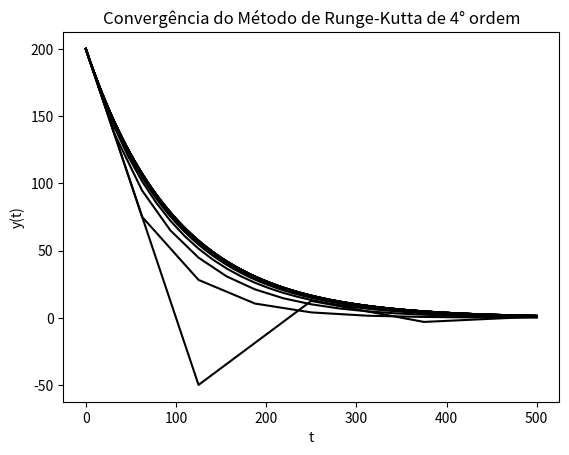

Source code (Python): (Note: this script raises an exception after producing the figure.)
import matplotlib.pyplot as plt
import math
import numpy as np
import sys

def f(t,y):
    ''' Definicao da EDO'''
    f = -y/100
    return f

#-----------------------------------------------------------------------------

def euler(t,tf,n):
    '''Metodo de Euler'''
    y = [0]*(n+1)
    tempos = [0]*(n+1)
    y[0] = 200
    tempos[0] = t
    delta_t = (tf-t)/n
    for i in range(0,n):
        y[i+1] = y[i] + f(tempos[i], y[i])*delta_t
        tempos[i+1] = tempos[i] + delta_t

    erro = abs(solucao(tf) - y[n-1])
    
    return delta_t, erro, tempos, y

#-----------------------------------------------------------------------------

def solucao(t):
    '''Solucaoo da EDO calculada na questao 1 da tarefa 1'''
    s =200*math.exp(-t/100)
    return s

#############################################################################
#############################################################################

def main():
    ''' Programa principal que realiza o metodo de Euler k vezes onde a cada
    realizacao o intervalo utilizado no metodo e da forma 1/2^k'''
    k = 18 #Quantidade de iteracoes
    deltas = [0]*(k-2)
    erros = [0]*(k-2)
    nArr = [0]*(k-2)
    tempoFinal = 500
    
    for i in range(2,k):
         n = 2**i
         nArr[i-2] = n
         metodo = euler(0, tempoFinal, n)
         deltas[i-2], erros[i-2] = metodo[0:2]
         plt.plot(metodo[2], metodo[3], color='black')
         plt.xlabel('t')
         plt.ylabel('y(t)')
         plt.title('Convergência do Método de Runge-Kutta de 4° ordem')
         
    with open('numericalMethods/table.txt', 'w') as file:
        # Redirect the standard output to the file
        sys.stdout = file
        
        print(r"\hline\hline\h \\")
        print(r" n & Passo(Delta t) & $|e(t,h)|$ & $q=\frac{|e(t,2h)|}{|e(t,h)|}$ \\\\")
        print(r"\hline\hline \\")
        
        for i in range(len(deltas)):    
            if i >= 1:
                print(fr"{nArr[i]} & {deltas[i]:.6f} & {erros[i]:.6f} & {erros[i-1]/erros[i]:.6f} \\")
            else:
                print(fr"{nArr[i]} & {deltas[i]:.6f} & {erros[i]:.6f} \\")
        print(r"\hline\hline")
        
        # Reset the standard output to the console
        sys.stdout = sys.__stdout__
    
    plt.savefig('numericalMethods/convergencia.png')
    plt.show()
    
    X = np.linspace(0, tempoFinal, 1024)
    Y = np.linspace(0, tempoFinal, 1024)
    for i in range(len(X)):
        Y[i] = solucao(X[i])
    aprox = euler(0, tempoFinal, n)
    
    plt.plot(aprox[2],aprox[3], color='black', linestyle=(0,(1,1,3,1)),
             label = f'Aproximação numérica com n = {n}')
    plt.plot(X, Y, c = 'k', label = "Função verdadeira conhecida")
    plt.xlabel('t')
    plt.ylabel('y(t)')
    plt.title('Comparação entre o Método Numérico e a Solução Exata')
    plt.legend()
    plt.savefig('numericalMethods/comparacao.png')
    plt.show()

main()
    
